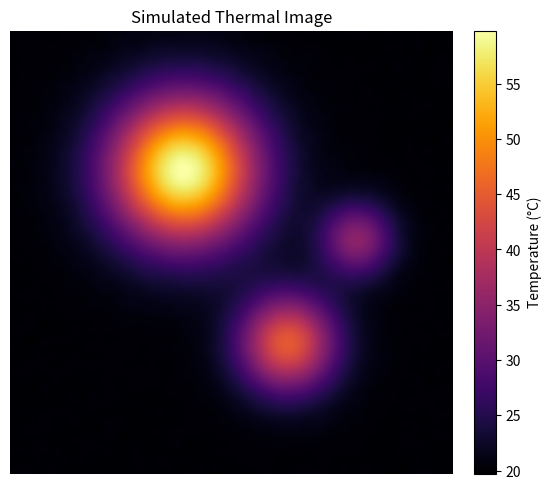

Here is the Python script that generated this plot:
"""
Thermal Image Simulator
"""

import numpy as np
import matplotlib.pyplot as plt
import matplotlib.animation as animation
from scipy.ndimage import gaussian_filter


def gaussian_blob(shape, center, sigma, amplitude):
    """Create a 2D Gaussian heat source."""
    h, w = shape
    y, x = np.ogrid[:h, :w]
    cy, cx = center
    blob = amplitude * np.exp(-((x - cx) ** 2 + (y - cy) ** 2) / (2 * sigma ** 2))
    return blob


def generate_thermal_frame(shape=(256, 256), heat_sources=None, ambient_temp=20.0,
                            noise_std=0.5, blur_sigma=2.0):
    """
    Generate a single synthetic thermal image (temperature map in Celsius).

    Parameters
    ----------
    shape        : (H, W) image size in pixels
    heat_sources : list of dicts with keys: center (y,x), sigma, amplitude (°C above ambient)
    ambient_temp : background temperature in °C
    noise_std    : standard deviation of thermal sensor noise (°C)
    blur_sigma   : Gaussian blur to simulate sensor PSF / heat diffusion

    Returns
    -------
    temp_map : float32 array of shape (H, W) with temperatures in °C
    """
    temp_map = np.full(shape, ambient_temp, dtype=np.float32)

    if heat_sources is None:
        # Default: a few random-ish heat sources
        heat_sources = [
            {"center": (80, 100), "sigma": 30, "amplitude": 40},
            {"center": (180, 160), "sigma": 20, "amplitude": 25},
            {"center": (120, 200), "sigma": 15, "amplitude": 15},
        ]

    for src in heat_sources:
        temp_map += gaussian_blob(shape, src["center"], src["sigma"], src["amplitude"])

    # Sensor noise
    temp_map += np.random.normal(0, noise_std, shape).astype(np.float32)

    # Blur (heat diffusion / optics)
    temp_map = gaussian_filter(temp_map, sigma=blur_sigma).astype(np.float32)

    return temp_map


def render_thermal(temp_map, colormap="inferno", vmin=None, vmax=None, ax=None,
                   show_colorbar=True, title="Thermal Image"):
    """Render a temperature map as a false-color thermal image."""
    if ax is None:
        fig, ax = plt.subplots(figsize=(6, 5))
    else:
        fig = ax.figure

    im = ax.imshow(temp_map, cmap=colormap,
                   vmin=vmin if vmin is not None else temp_map.min(),
                   vmax=vmax if vmax is not None else temp_map.max(),
                   origin="upper")

    if show_colorbar:
        cbar = fig.colorbar(im, ax=ax, fraction=0.046, pad=0.04)
        cbar.set_label("Temperature (°C)")

    ax.set_title(title)
    ax.axis("off")
    return fig, ax, im


def simulate_static(save_path=None):
    """Generate and display a single thermal frame."""
    temp_map = generate_thermal_frame()
    fig, _, _ = render_thermal(temp_map, colormap="inferno",
                               title="Simulated Thermal Image")
    plt.tight_layout()
    if save_path:
        fig.savefig(save_path, dpi=150)
        print(f"Saved to {save_path}")
    plt.show()


def simulate_animation(n_frames=60, interval_ms=100, save_path=None):
    """
    Animate thermal image with moving/pulsing heat sources.

    Parameters
    ----------
    n_frames    : number of animation frames
    interval_ms : delay between frames in milliseconds
    save_path   : if given (e.g. 'thermal.gif'), save the animation
    """
    shape = (256, 256)
    ambient = 20.0

    fig, ax = plt.subplots(figsize=(6, 5))

    # Initial frame
    temp0 = generate_thermal_frame(shape, ambient_temp=ambient)
    vmin, vmax = ambient, ambient + 50  # fixed color scale

    im = ax.imshow(temp0, cmap="inferno", vmin=vmin, vmax=vmax, origin="upper")
    cbar = fig.colorbar(im, ax=ax, fraction=0.046, pad=0.04)
    cbar.set_label("Temperature (°C)")
    ax.set_title("Thermal Simulation (animated)")
    ax.axis("off")
    plt.tight_layout()

    def update(frame):
        t = frame / n_frames  # 0 → 1

        # Source 1: orbits in a circle
        angle1 = 2 * np.pi * t
        cy1 = int(128 + 60 * np.sin(angle1))
        cx1 = int(128 + 60 * np.cos(angle1))

        # Source 2: pulsing amplitude
        amp2 = 20 + 15 * np.sin(2 * np.pi * t * 2)

        heat_sources = [
            {"center": (cy1, cx1), "sigma": 25, "amplitude": 40},
            {"center": (180, 80),  "sigma": 20, "amplitude": amp2},
            {"center": (60, 200),  "sigma": 15, "amplitude": 15},
        ]
        temp = generate_thermal_frame(shape, heat_sources=heat_sources,
                                      ambient_temp=ambient)
        im.set_data(temp)
        return (im,)

    ani = animation.FuncAnimation(fig, update, frames=n_frames,
                                  interval=interval_ms, blit=True)

    if save_path:
        ani.save(save_path, writer="pillow", fps=1000 // interval_ms)
        print(f"Saved animation to {save_path}")

    plt.show()
    return ani


def multi_colormap_comparison():
    """Show the same thermal frame rendered with several common IR colormaps."""
    temp_map = generate_thermal_frame()
    colormaps = ["inferno", "hot", "plasma", "RdYlBu_r", "Spectral_r"]

    fig, axes = plt.subplots(1, len(colormaps), figsize=(4 * len(colormaps), 4))
    vmin, vmax = temp_map.min(), temp_map.max()

    for ax, cmap in zip(axes, colormaps):
        im = ax.imshow(temp_map, cmap=cmap, vmin=vmin, vmax=vmax, origin="upper")
        ax.set_title(cmap)
        ax.axis("off")
        fig.colorbar(im, ax=ax, fraction=0.046, pad=0.04)

    fig.suptitle("Thermal Image — Colormap Comparison", y=1.02, fontsize=13)
    plt.tight_layout()
    plt.show()


if __name__ == "__main__":
    import argparse

    parser = argparse.ArgumentParser(description="Thermal Image Simulator")
    parser.add_argument("--mode", choices=["static", "animate", "compare"],
                        default="static",
                        help="static: single frame | animate: animated | compare: colormaps")
    parser.add_argument("--save", type=str, default=None,
                        help="Path to save output (PNG for static, GIF for animate)")
    parser.add_argument("--frames", type=int, default=60,
                        help="Number of animation frames (animate mode only)")
    args = parser.parse_args()

    if args.mode == "static":
        simulate_static(save_path=args.save)
    elif args.mode == "animate":
        simulate_animation(n_frames=args.frames, save_path=args.save)
    elif args.mode == "compare":
        multi_colormap_comparison()
